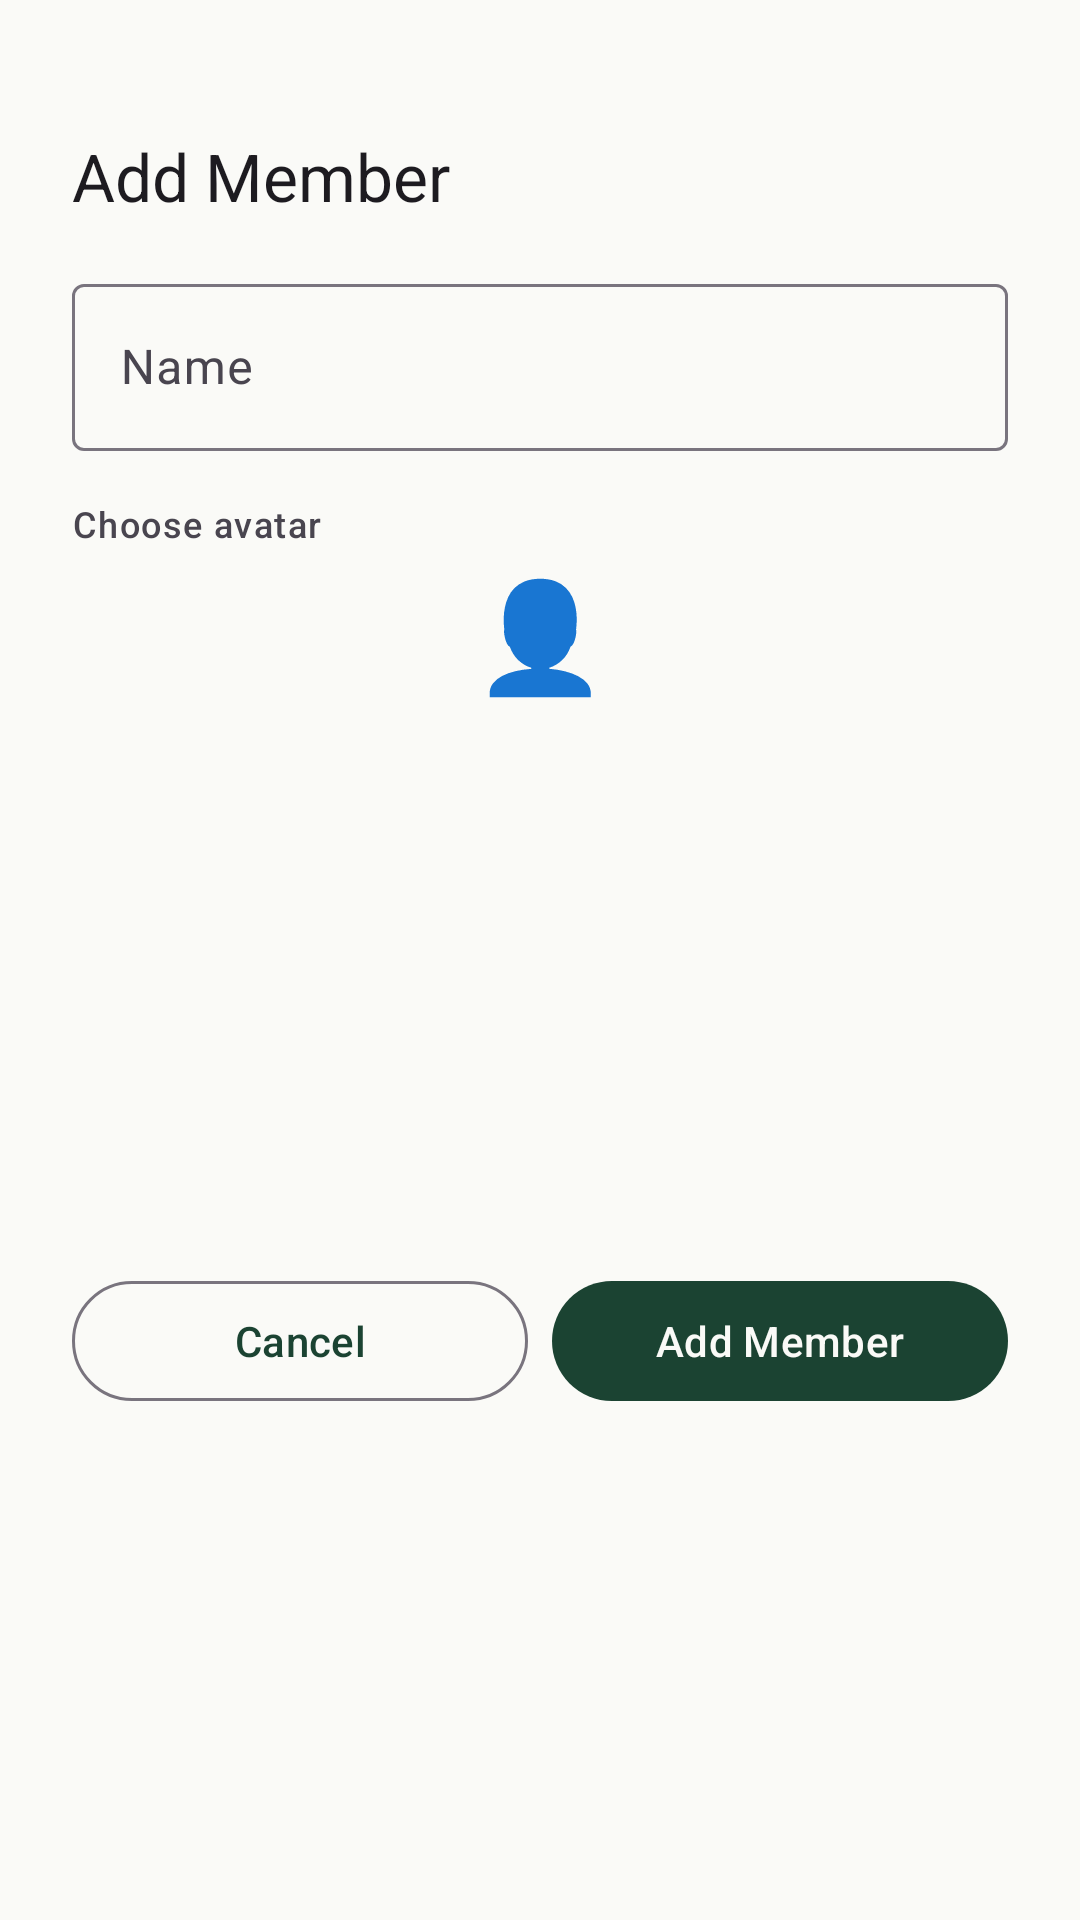

Android layout source for this screen:
<!-- AndroidManifest.xml: application theme Theme.PantryPilot -->
<!-- res/layout/bottomsheet_add_member.xml -->
<?xml version="1.0" encoding="utf-8"?>
<LinearLayout xmlns:android="http://schemas.android.com/apk/res/android"
    android:layout_width="match_parent"
    android:layout_height="wrap_content"
    android:orientation="vertical"
    android:padding="24dp">

    <View
        android:layout_width="40dp"
        android:layout_height="4dp"
        android:layout_gravity="center_horizontal"
        android:layout_marginBottom="16dp"
        android:background="@drawable/drag_handle" />

    <TextView
        android:layout_width="wrap_content"
        android:layout_height="wrap_content"
        android:layout_marginBottom="16dp"
        android:text="Add Member"
        android:textAppearance="?attr/textAppearanceTitleLarge" />

    <com.google.android.material.textfield.TextInputLayout
        android:id="@+id/til_name"
        style="@style/Widget.Material3.TextInputLayout.OutlinedBox"
        android:layout_width="match_parent"
        android:layout_height="wrap_content"
        android:hint="Name">

        <com.google.android.material.textfield.TextInputEditText
            android:id="@+id/et_name"
            android:layout_width="match_parent"
            android:layout_height="wrap_content"
            android:imeOptions="actionDone"
            android:singleLine="true" />
    </com.google.android.material.textfield.TextInputLayout>

    <TextView
        android:layout_width="wrap_content"
        android:layout_height="wrap_content"
        android:layout_marginTop="16dp"
        android:layout_marginBottom="4dp"
        android:text="Choose avatar"
        android:textAppearance="?attr/textAppearanceLabelMedium" />

    <TextView
        android:id="@+id/tv_selected_emoji"
        android:layout_width="wrap_content"
        android:layout_height="wrap_content"
        android:layout_gravity="center_horizontal"
        android:layout_marginBottom="8dp"
        android:text="👤"
        android:textSize="36sp" />

    <androidx.recyclerview.widget.RecyclerView
        android:id="@+id/rv_emoji_grid"
        android:layout_width="match_parent"
        android:layout_height="160dp"
        android:nestedScrollingEnabled="false" />

    <LinearLayout
        android:layout_width="match_parent"
        android:layout_height="wrap_content"
        android:layout_marginTop="20dp"
        android:layout_marginBottom="16dp"
        android:orientation="horizontal">

        <com.google.android.material.button.MaterialButton
            android:id="@+id/btn_cancel"
            style="@style/Widget.Material3.Button.OutlinedButton"
            android:layout_width="0dp"
            android:layout_height="48dp"
            android:layout_marginEnd="8dp"
            android:layout_weight="1"
            android:text="Cancel" />

        <com.google.android.material.button.MaterialButton
            android:id="@+id/btn_save"
            style="@style/Widget.Material3.Button"
            android:layout_width="0dp"
            android:layout_height="48dp"
            android:layout_weight="1"
            android:text="Add Member" />

    </LinearLayout>

</LinearLayout>
<!-- resources referenced by this layout -->
<resources>
  <style name="Theme.PantryPilot" parent="Theme.Material3.Light.NoActionBar">
          <item name="colorPrimary">@color/green_primary</item>
          <item name="colorOnPrimary">@color/background</item>
          <item name="colorPrimaryContainer">@color/card_green</item>
          <item name="colorOnPrimaryContainer">@color/green_primary</item>
          <item name="colorSecondary">@color/amber_secondary</item>
          <item name="colorOnSecondary">@color/on_amber</item>
          <item name="colorSecondaryContainer">#FEF3C7</item>
          <item name="colorSurface">@color/surface</item>
          <item name="colorOnSurface">@color/on_surface</item>
          <item name="colorOnSurfaceVariant">@color/on_surface_variant</item>
          <item name="colorError">@color/error</item>
          <item name="android:colorBackground">@color/background</item>
          <item name="android:statusBarColor">@android:color/transparent</item>
          <item name="android:windowLightStatusBar">true</item>
          <item name="android:navigationBarColor">@color/surface</item>
      </style>
  <color name="green_primary">#1B4332</color>
  <color name="background">#FAFAF7</color>
  <color name="card_green">#E8F5E9</color>
  <color name="amber_secondary">#F59E0B</color>
  <color name="on_amber">#1C1B1F</color>
  <color name="surface">#FFFFFF</color>
  <color name="on_surface">#1C1B1F</color>
  <color name="on_surface_variant">#49454F</color>
  <color name="error">#B00020</color>
</resources>
